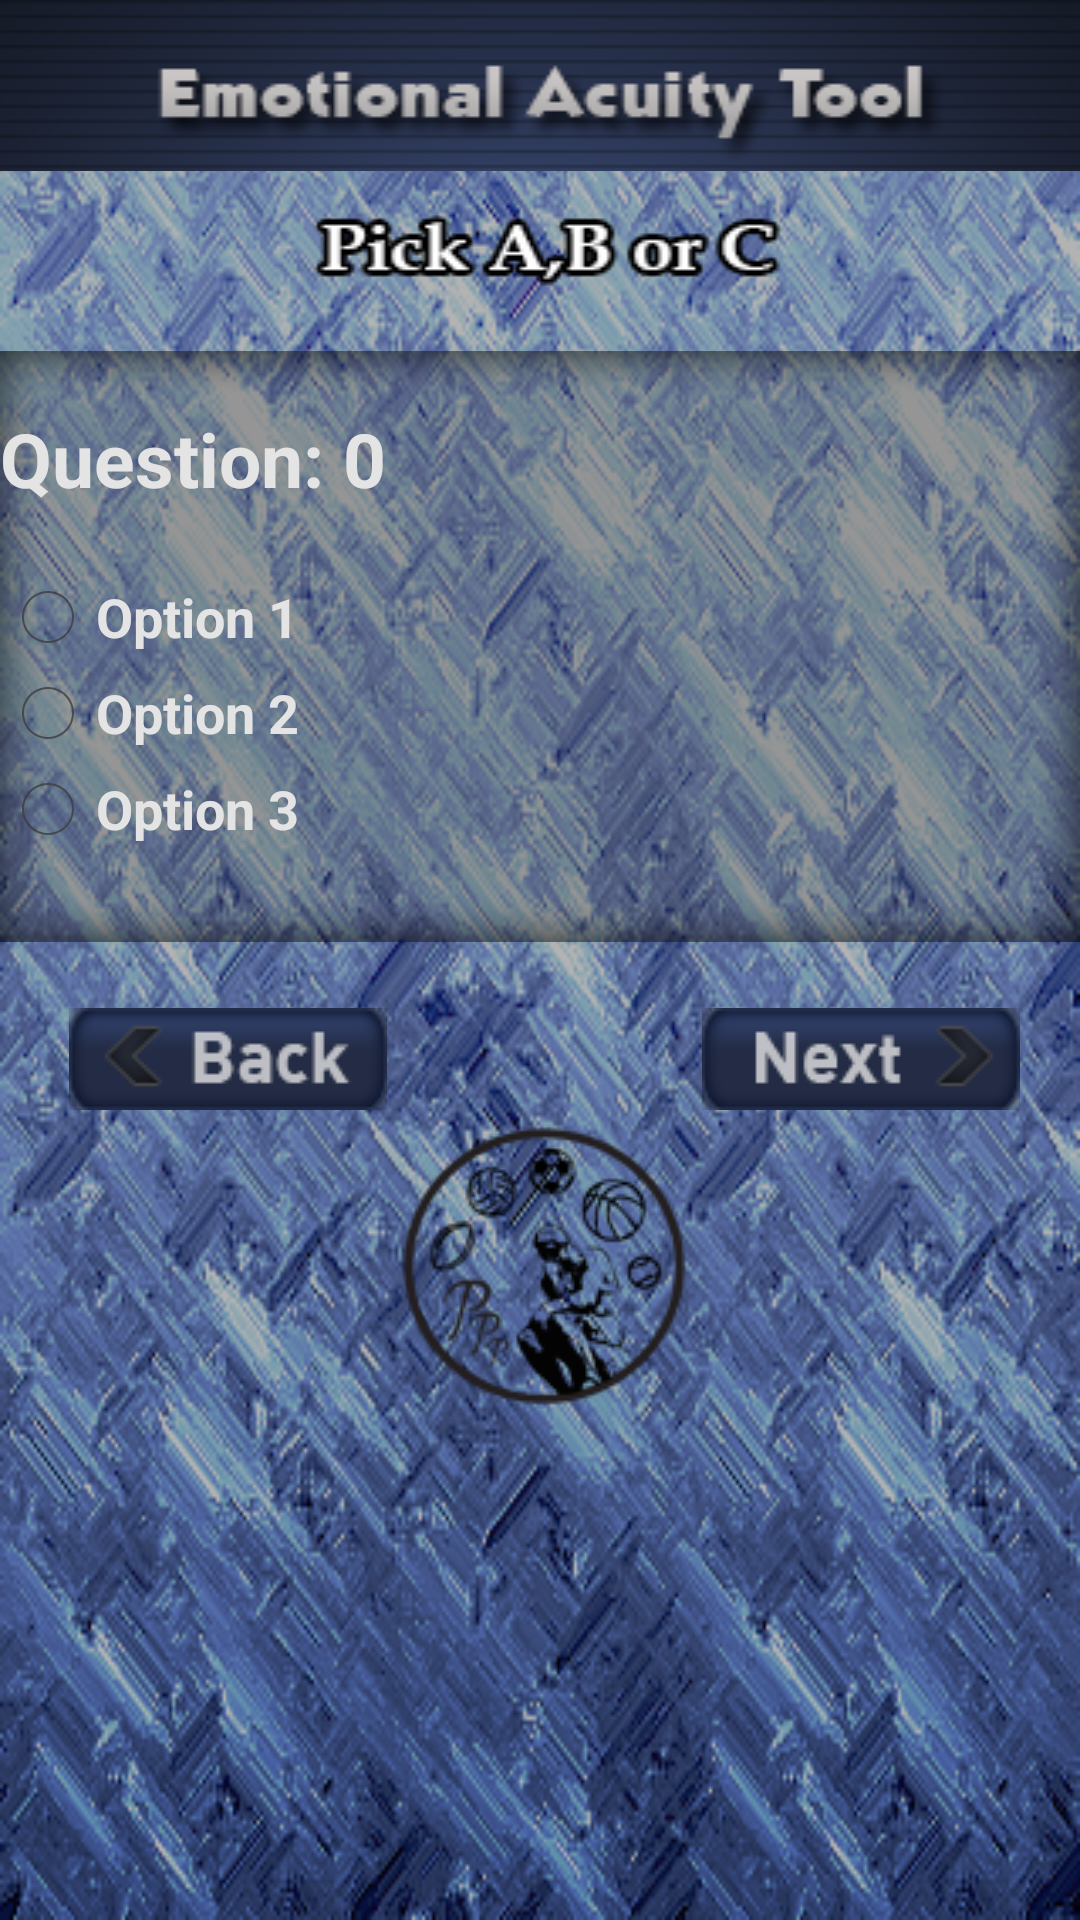

Here is an Android app screen rendered from its layout file. Give the layout XML and the strings, colors and styles it references.
<!-- AndroidManifest.xml: application theme AppTheme -->
<!-- res/layout/emotionaltest.xml -->
<RelativeLayout xmlns:android="http://schemas.android.com/apk/res/android"
    xmlns:tools="http://schemas.android.com/tools"
    android:layout_width="fill_parent"
    android:layout_height="fill_parent"
    android:background="@drawable/body" >

    <RelativeLayout
        android:id="@+id/emotionaltest_layout1"
        android:layout_width="fill_parent"
        android:layout_height="wrap_content" >

        <ImageView
            android:id="@+id/imgTitle"
            android:layout_width="fill_parent"
            android:layout_height="wrap_content"
            android:layout_alignParentLeft="true"
            android:layout_alignParentTop="true"
            android:background="@drawable/emotionaltestheader" />
    </RelativeLayout>

    <ImageButton
        android:id="@+id/imgBtnNext"
        android:layout_width="wrap_content"
        android:layout_height="wrap_content"
        android:layout_alignParentRight="true"
        android:layout_alignTop="@+id/imgBtnBackEmo"
        android:layout_marginRight="20dp"
        android:background="@android:color/transparent"
        android:src="@drawable/btn_test_next" />

    <ImageView
        android:id="@+id/imageView1"
        android:layout_width="fill_parent"
        android:layout_height="wrap_content"
        android:layout_alignParentLeft="true"
        android:layout_below="@+id/emotionaltest_layout1"
        android:layout_marginTop="14dp"
        android:background="@drawable/pickabcbg" />

    <RelativeLayout
        android:id="@+id/relativeLayout1"
        android:layout_width="fill_parent"
        android:layout_height="wrap_content"
        android:layout_alignParentLeft="true"
        android:layout_below="@+id/imageView1"
        android:layout_marginTop="20dp"
        android:background="@drawable/box" >

        <RadioGroup
            android:id="@+id/rdAllBtn"
            android:layout_width="fill_parent"
            android:layout_height="wrap_content"
            android:layout_below="@+id/txtQuestionNo"
            android:layout_marginTop="20dp" >

            <RadioButton
                android:id="@+id/rdBtn1"
                android:layout_width="fill_parent"
                android:layout_height="wrap_content"
                android:text="Option 1"
                android:textColor="#e4e4e4"
                android:textColorHighlight="@android:color/black"
                android:textColorHint="@android:color/black"
                android:textSize="18dp"
                android:textStyle="bold" />

            <RadioButton
                android:id="@+id/rdBtn2"
                android:layout_width="fill_parent"
                android:layout_height="wrap_content"
                android:text="Option 2"
                android:textColor="#e4e4e4"
                android:textSize="18dp"
                android:textStyle="bold" />

            <RadioButton
                android:id="@+id/rdBtn3"
                android:layout_width="fill_parent"
                android:layout_height="wrap_content"
                android:text="Option 3"
                android:textColor="#e4e4e4"
                android:textSize="18dp"
                android:textStyle="bold" />
        </RadioGroup>

        <TextView
            android:id="@+id/txtQuestionNo"
            android:layout_width="fill_parent"
            android:layout_height="wrap_content"
            android:layout_alignParentLeft="true"
            android:layout_alignParentTop="true"
            android:layout_marginTop="19dp"
            android:text="Question: 0"
            android:textAppearance="?android:attr/textAppearanceMedium"
            android:textColor="#e4e4e4"
            android:textSize="25dp"
            android:textStyle="bold" />
    </RelativeLayout>

    <ImageView
        android:id="@+id/imageView2"
        android:layout_width="wrap_content"
        android:layout_height="wrap_content"
        android:layout_below="@+id/imgBtnBackEmo"
        android:layout_centerHorizontal="true"
        android:src="@drawable/circle_icon" />

    <ImageButton
        android:id="@+id/imgBtnBackEmo"
        android:layout_width="wrap_content"
        android:layout_height="wrap_content"
        android:layout_alignParentLeft="true"
        android:layout_below="@+id/relativeLayout1"
        android:layout_marginLeft="23dp"
        android:layout_marginTop="22dp"
        android:background="@android:color/transparent"
        android:src="@drawable/btn_test_back" />

</RelativeLayout>
<!-- resources referenced by this layout -->
<resources>
  <!-- drawable body: png bitmap (drawable-mdpi, 248225 bytes) -->
  <!-- drawable box: png bitmap (drawable-mdpi, 3891 bytes) -->
  <!-- drawable btn_test_back (drawable) -->
  <?xml version="1.0" encoding="utf-8"?>
  
  <selector xmlns:android="http://schemas.android.com/apk/res/android">
  
      <item android:drawable="@drawable/testback_act" android:state_pressed="true"/>
      
      <item android:drawable="@drawable/testback" android:state_focused="true"/>
      
      <item android:drawable="@drawable/testback"/>
      
  
  </selector>
  <!-- drawable btn_test_next (drawable) -->
  <?xml version="1.0" encoding="utf-8"?>
  
  <selector xmlns:android="http://schemas.android.com/apk/res/android">
  
      <item android:drawable="@drawable/testnext_act" android:state_pressed="true"/>
      
      <item android:drawable="@drawable/testnext" android:state_focused="true"/>
      
      <item android:drawable="@drawable/testnext"/>
      
  
  </selector>
  <!-- drawable circle_icon: png bitmap (drawable-mdpi, 9970 bytes) -->
  <!-- drawable emotionaltestheader: png bitmap (drawable-mdpi, 16629 bytes) -->
  <!-- drawable pickabcbg: png bitmap (drawable-mdpi, 3696 bytes) -->
  <style name="AppTheme" parent="android:Theme.Holo.Light" />
  <!-- drawable testback_act: png bitmap (drawable-mdpi, 5378 bytes) -->
  <!-- drawable testback: png bitmap (drawable-mdpi, 4789 bytes) -->
  <!-- drawable testnext_act: png bitmap (drawable-mdpi, 5440 bytes) -->
  <!-- drawable testnext: png bitmap (drawable-mdpi, 4854 bytes) -->
</resources>
